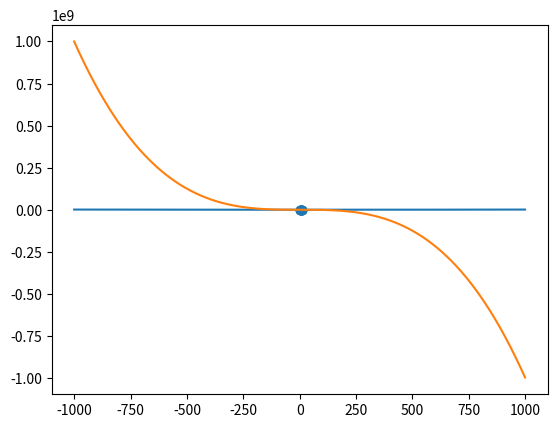

The matplotlib source for this figure:
import numpy as np
import matplotlib.pyplot as plt

x = [1,2,3,4,5,6,7,8,9,10]
y = [1,2,3,4,5,6,7,8,9,10]
plt.scatter(x,y)
plt.show()

x1 = np.arange(-1000,1000,1)

plt.plot(x1,x1**2)
plt.show()

plt.plot(x1, -x1**3+4)
plt.show()
